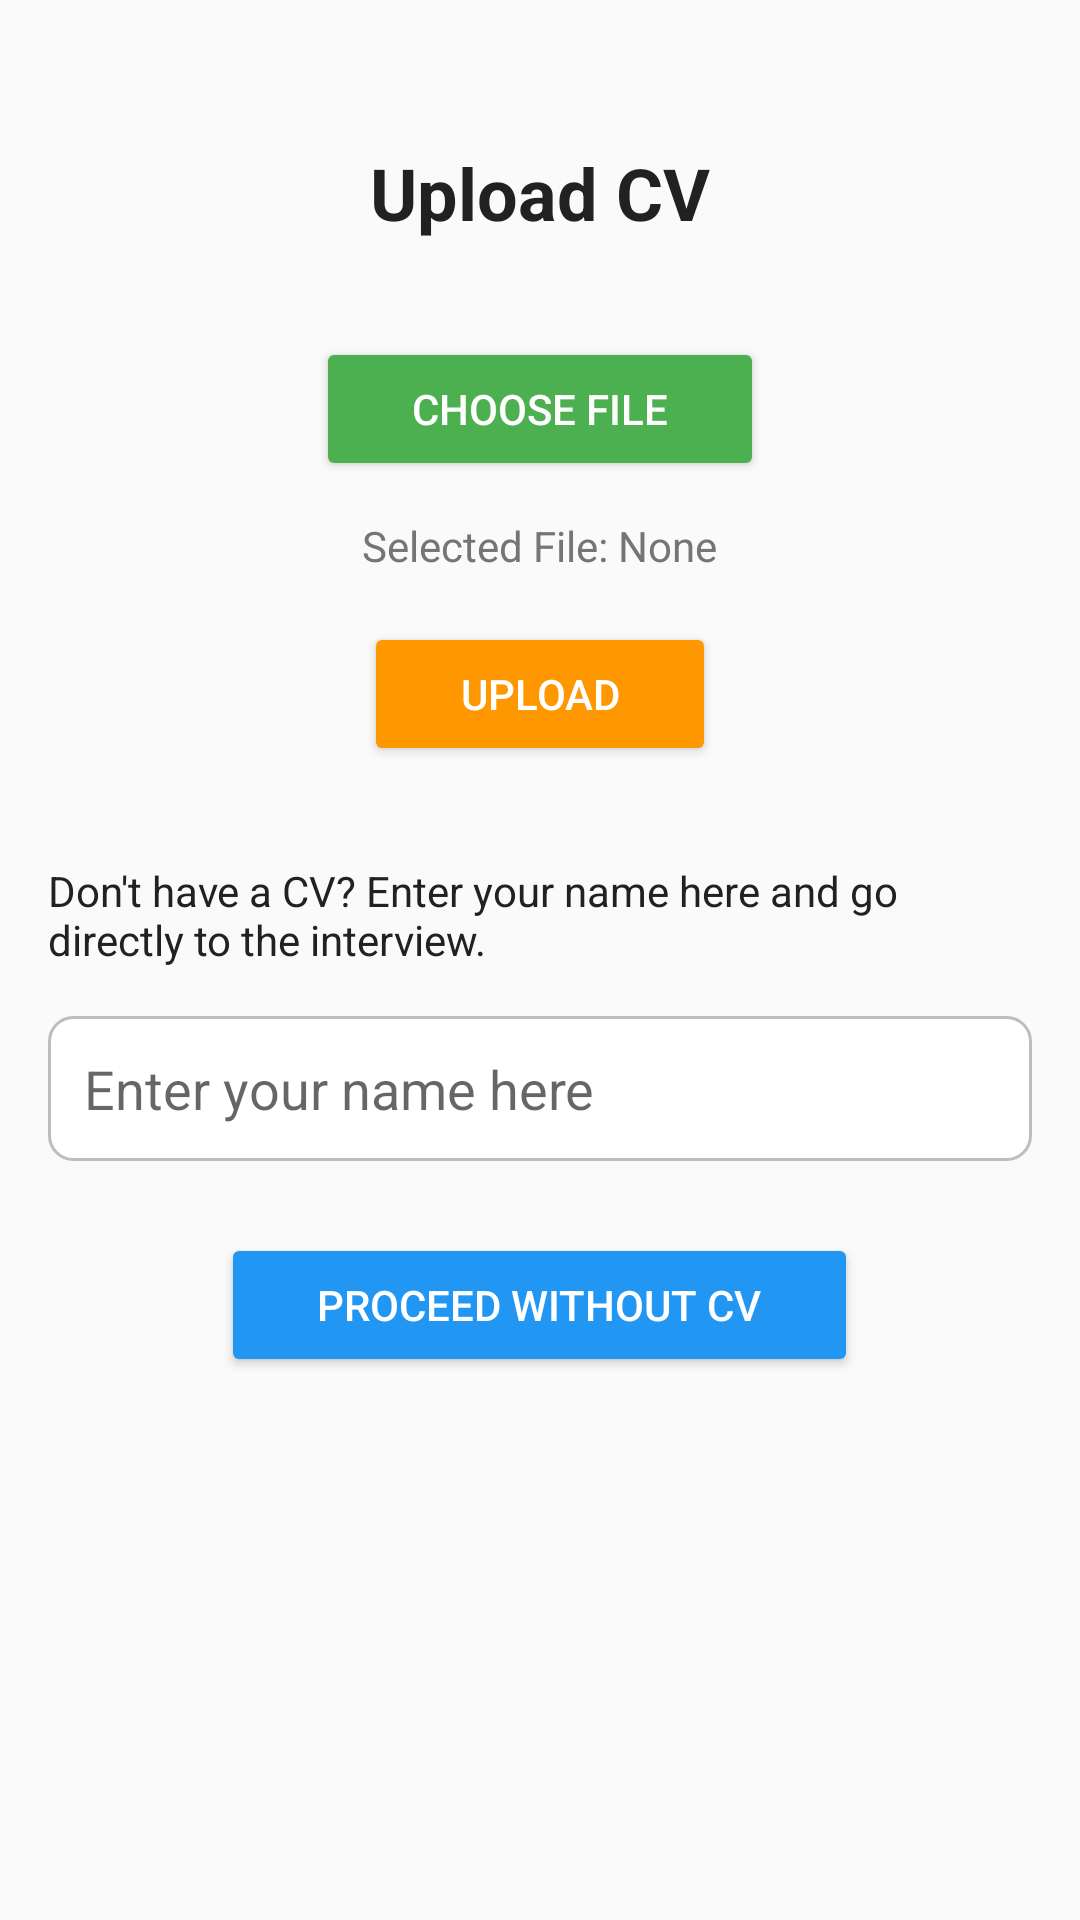

The Android layout XML behind this screen, and the referenced resources:
<!-- AndroidManifest.xml: activity theme AppTheme -->
<!-- res/layout/activity_send_cv.xml -->
<?xml version="1.0" encoding="utf-8"?>
<RelativeLayout xmlns:android="http://schemas.android.com/apk/res/android"
    android:layout_width="match_parent"
    android:layout_height="match_parent"
    android:padding="16dp"
    android:background="#FAFAFA">

    <TextView
        android:id="@+id/textViewTitle"
        android:layout_width="wrap_content"
        android:layout_height="wrap_content"
        android:text="Upload CV"
        android:textSize="24sp"
        android:textStyle="bold"
        android:textColor="#212121"
        android:layout_centerHorizontal="true"
        android:layout_marginTop="32dp"
        android:layout_marginBottom="16dp"/>

    <Button
        android:id="@+id/buttonChooseFile"
        android:layout_width="wrap_content"
        android:layout_height="wrap_content"
        android:text="Choose File"
        android:backgroundTint="#4CAF50"
        android:textColor="#FFFFFF"
        android:layout_below="@id/textViewTitle"
        android:layout_centerHorizontal="true"
        android:layout_marginTop="16dp"
        android:paddingLeft="32dp"
        android:paddingRight="32dp"
        android:paddingTop="12dp"
        android:paddingBottom="12dp"/>

    <TextView
        android:id="@+id/textViewFileName"
        android:layout_width="wrap_content"
        android:layout_height="wrap_content"
        android:text="Selected File: None"
        android:textColor="#757575"
        android:layout_below="@id/buttonChooseFile"
        android:layout_centerHorizontal="true"
        android:layout_marginTop="12dp"/>

    <Button
        android:id="@+id/buttonUpload"
        android:layout_width="wrap_content"
        android:layout_height="wrap_content"
        android:text="Upload"
        android:backgroundTint="#FF9800"
        android:textColor="#FFFFFF"
        android:layout_below="@id/textViewFileName"
        android:layout_centerHorizontal="true"
        android:layout_marginTop="16dp"
        android:paddingLeft="32dp"
        android:paddingRight="32dp"
        android:paddingTop="12dp"
        android:paddingBottom="12dp"/>

    <TextView
        android:id="@+id/textViewNoCV"
        android:layout_width="wrap_content"
        android:layout_height="wrap_content"
        android:text="Don't have a CV? Enter your name here and go directly to the interview."
        android:textColor="#212121"
        android:layout_below="@id/buttonUpload"
        android:layout_centerHorizontal="true"
        android:layout_marginTop="32dp"/>

    <EditText
        android:id="@+id/editTextName"
        android:layout_width="match_parent"
        android:layout_height="wrap_content"
        android:hint="Enter your name here"
        android:layout_below="@id/textViewNoCV"
        android:layout_marginTop="16dp"
        android:inputType="text"
        android:imeOptions="actionSend"
        android:background="@drawable/edit_text_background"
        android:padding="12dp"/>

    <Button
        android:id="@+id/buttonProceedWithoutCV"
        android:layout_width="wrap_content"
        android:layout_height="wrap_content"
        android:text="Proceed without CV"
        android:backgroundTint="#2196F3"
        android:textColor="#FFFFFF"
        android:layout_below="@id/editTextName"
        android:layout_centerHorizontal="true"
        android:layout_marginTop="24dp"
        android:paddingLeft="32dp"
        android:paddingRight="32dp"
        android:paddingTop="12dp"
        android:paddingBottom="12dp"/>

</RelativeLayout>
<!-- resources referenced by this layout -->
<resources>
  <!-- drawable edit_text_background (drawable) -->
  <?xml version="1.0" encoding="utf-8"?>
  <shape xmlns:android="http://schemas.android.com/apk/res/android"
      android:shape="rectangle">
      <solid android:color="#FFFFFF" />
      <corners android:radius="8dp" />
      <stroke
          android:width="1dp"
          android:color="#BDBDBD" />
      <padding
          android:left="8dp"
          android:top="8dp"
          android:right="8dp"
          android:bottom="8dp" />
  </shape>
  <style name="AppTheme" parent="Theme.AppCompat.Light.DarkActionBar">
      
      </style>
</resources>
